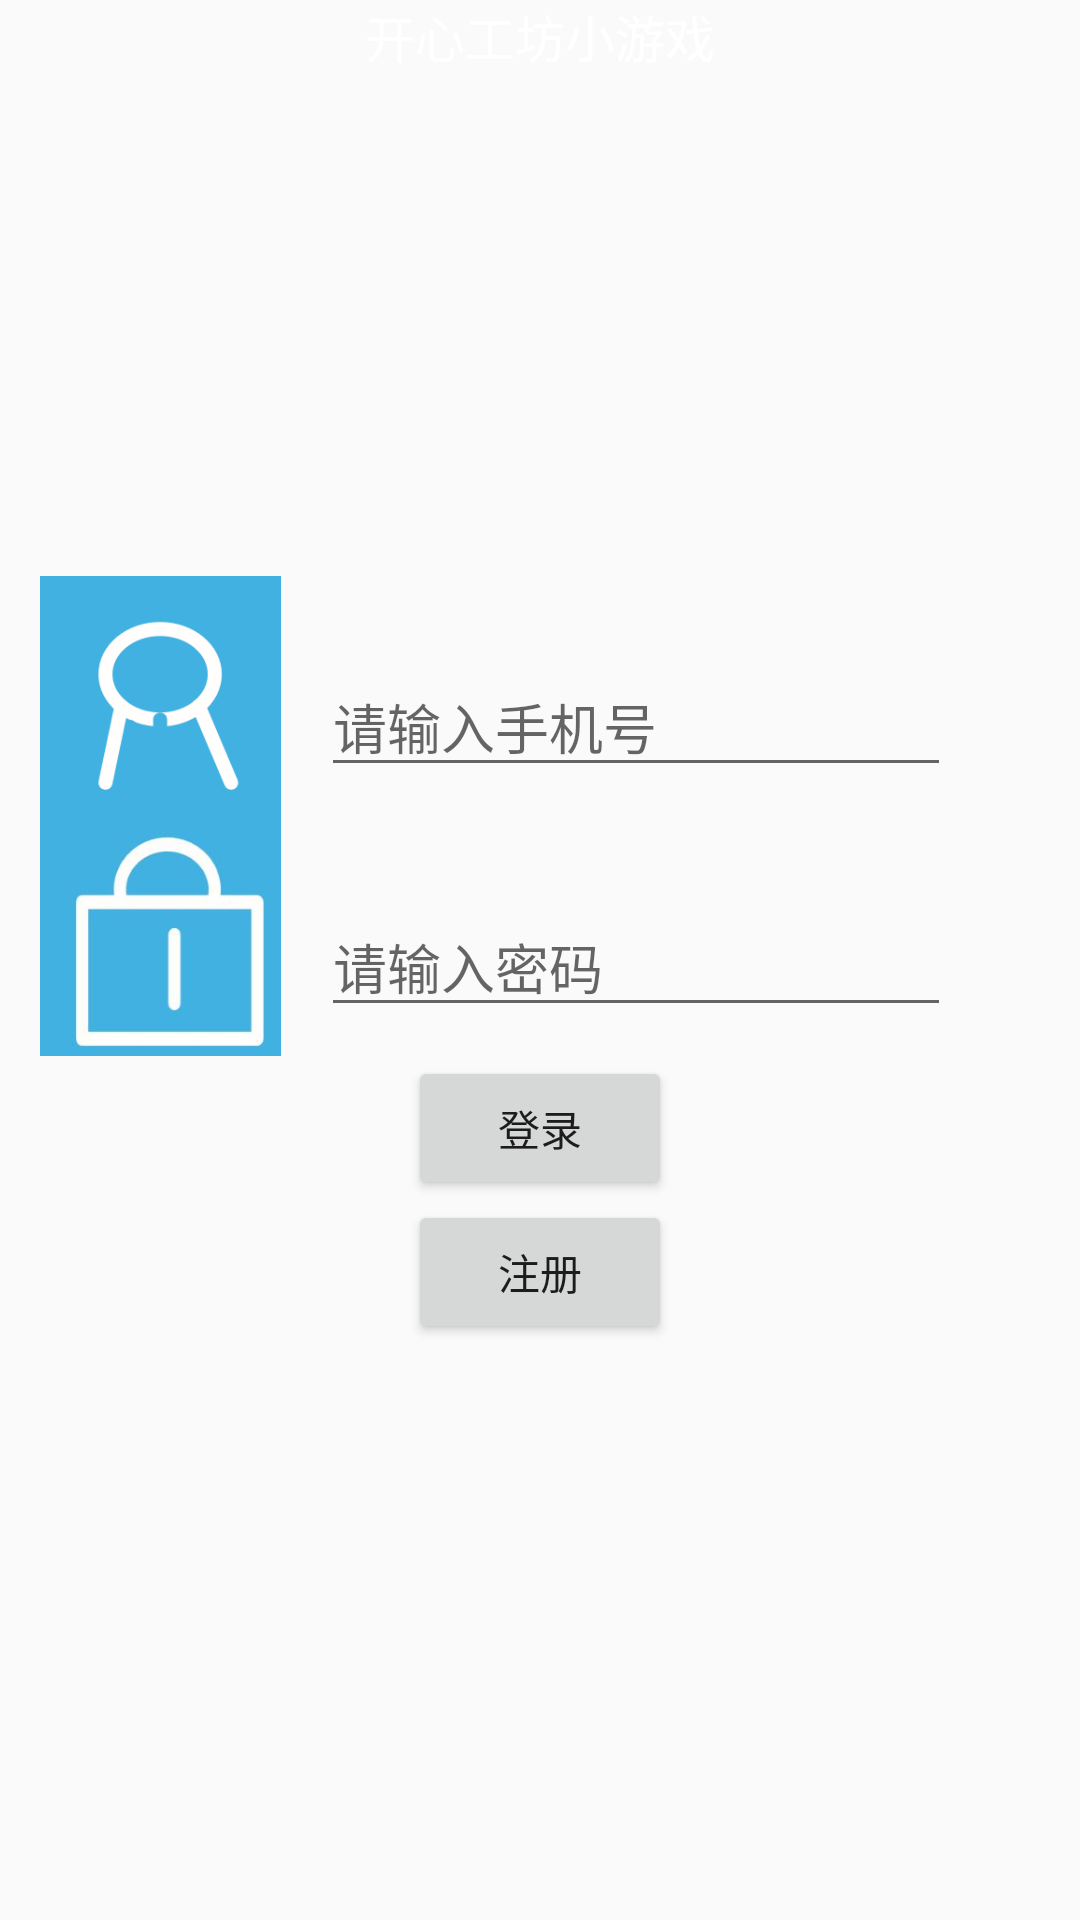

Write the Android layout XML for this screen, with the resource values it uses.
<!-- AndroidManifest.xml: application theme Theme.Soldout -->
<!-- res/layout/activity_main.xml -->
<?xml version="1.0" encoding="utf-8"?>
<LinearLayout xmlns:android="http://schemas.android.com/apk/res/android"
    xmlns:app="http://schemas.android.com/apk/res-auto"
    xmlns:tools="http://schemas.android.com/tools"
    android:layout_width="wrap_content"
    android:layout_height="match_parent"
    android:background="@drawable/background1"
    android:orientation="vertical"
    tools:context=".MainActivity">

    <TextView
        android:id="@+id/textView3"
        android:layout_width="wrap_content"
        android:layout_height="match_parent"
        android:layout_gravity="center_horizontal"

        android:layout_weight="10"
        android:text="开心工坊小游戏"
        android:textColor="@color/white"
        android:textSize="50px" />


    <RelativeLayout
        android:layout_width="match_parent"
        android:layout_height="80dp">

        <ImageView
            android:id="@+id/imageView"
            android:layout_width="wrap_content"
            android:layout_height="wrap_content"
            android:layout_toLeftOf="@id/editTextTextPersonName"
            app:srcCompat="@drawable/login" />

        <EditText
            android:id="@+id/editTextTextPersonName"
            android:layout_width="wrap_content"
            android:layout_height="wrap_content"
            android:layout_alignParentRight="true"
            android:textColor="@color/white"
            android:layout_marginTop="27dp"
            android:layout_marginEnd="43dp"
            android:ems="10"
            android:hint="请输入手机号"
            android:inputType="textPersonName" />
    </RelativeLayout>

    <RelativeLayout
        android:layout_width="match_parent"
        android:layout_height="80dp">

        <ImageView
            android:id="@+id/imageView2"
            android:layout_width="wrap_content"
            android:layout_height="wrap_content"
            android:layout_toLeftOf="@id/editTextTextPersonName2"
            app:srcCompat="@drawable/serect" />
        

        <EditText
            android:id="@+id/editTextTextPersonName2"
            android:layout_width="wrap_content"
            android:layout_height="wrap_content"
            android:layout_alignParentRight="true"
            android:textColor="@color/white"
            android:layout_marginTop="27dp"
            android:layout_marginEnd="43dp"
            android:ems="10"
            android:hint="请输入密码"
            android:inputType="textPassword" />
        
        
        
        
        
        
        
        
        
    </RelativeLayout>


    <Button
            android:id="@+id/button2"
            android:layout_width="wrap_content"
            android:layout_height="wrap_content"
        android:layout_gravity="center_horizontal"
            android:text="登录" />

    <Button
        android:id="@+id/button"
        android:layout_width="wrap_content"
        android:layout_height="wrap_content"
        android:layout_gravity="center_horizontal"
        android:text="注册" />
    <TextView
        android:id="@+id/t3"
        android:layout_width="wrap_content"
        android:layout_height="match_parent"
        android:layout_gravity="center_horizontal"

        android:layout_weight="10"
        android:text=""
        android:textColor="@color/black"
        android:textSize="70px" />


</LinearLayout>
<!-- resources referenced by this layout -->
<resources>
  <!-- drawable login: jpg bitmap (drawable, 6012 bytes) -->
  <!-- drawable serect: jpg bitmap (drawable, 6690 bytes) -->
  <style name="Theme.Soldout" parent="Theme.AppCompat.Light.NoActionBar">
          
          <item name="colorPrimary">@color/purple_500</item>
          <item name="colorPrimaryVariant">@color/purple_700</item>
          <item name="colorOnPrimary">@color/white</item>
          
          <item name="colorSecondary">@color/teal_200</item>
          <item name="colorSecondaryVariant">@color/teal_700</item>
          <item name="colorOnSecondary">@color/black</item>
          
          <item name="android:statusBarColor" tools:targetApi="l">?attr/colorPrimaryVariant</item>
          
      </style>
  <!-- not gathered from this repository: default colours our renderer supplied (Android Studio template values) -->
  <color name="purple_500">#FF6200EE</color>
  <color name="purple_700">#FF3700B3</color>
  <color name="teal_200">#FF03DAC5</color>
  <color name="teal_700">#FF018786</color>
  <color name="black">#FF000000</color>
  <color name="white">#FFFFFFFF</color>
</resources>
